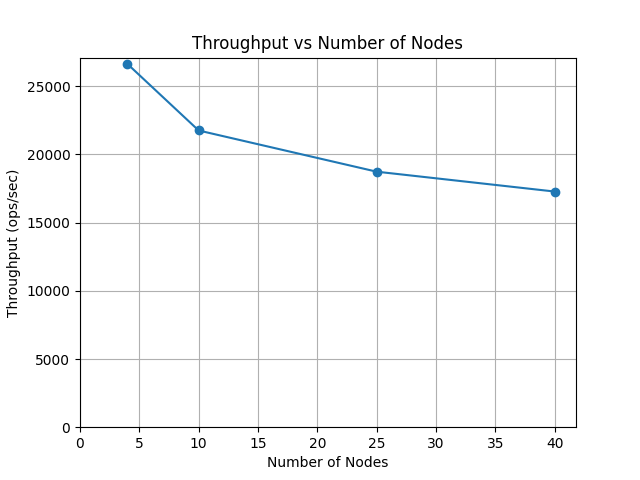

The table this chart was drawn from, first rows:
num_faulty_nodes, tput, p50, p95, p99, _notes
, , , , , num of keys = 100000000, read ratio = 0.…
1, 26630, 0.01381, 0.02271, 0.02576
3, 21754, 0.01769, 0.02694, 0.02943
8, 18734, 0.02703, 0.03464, 0.03909
13, 17278, 0.02546, 0.03134, 0.03549
